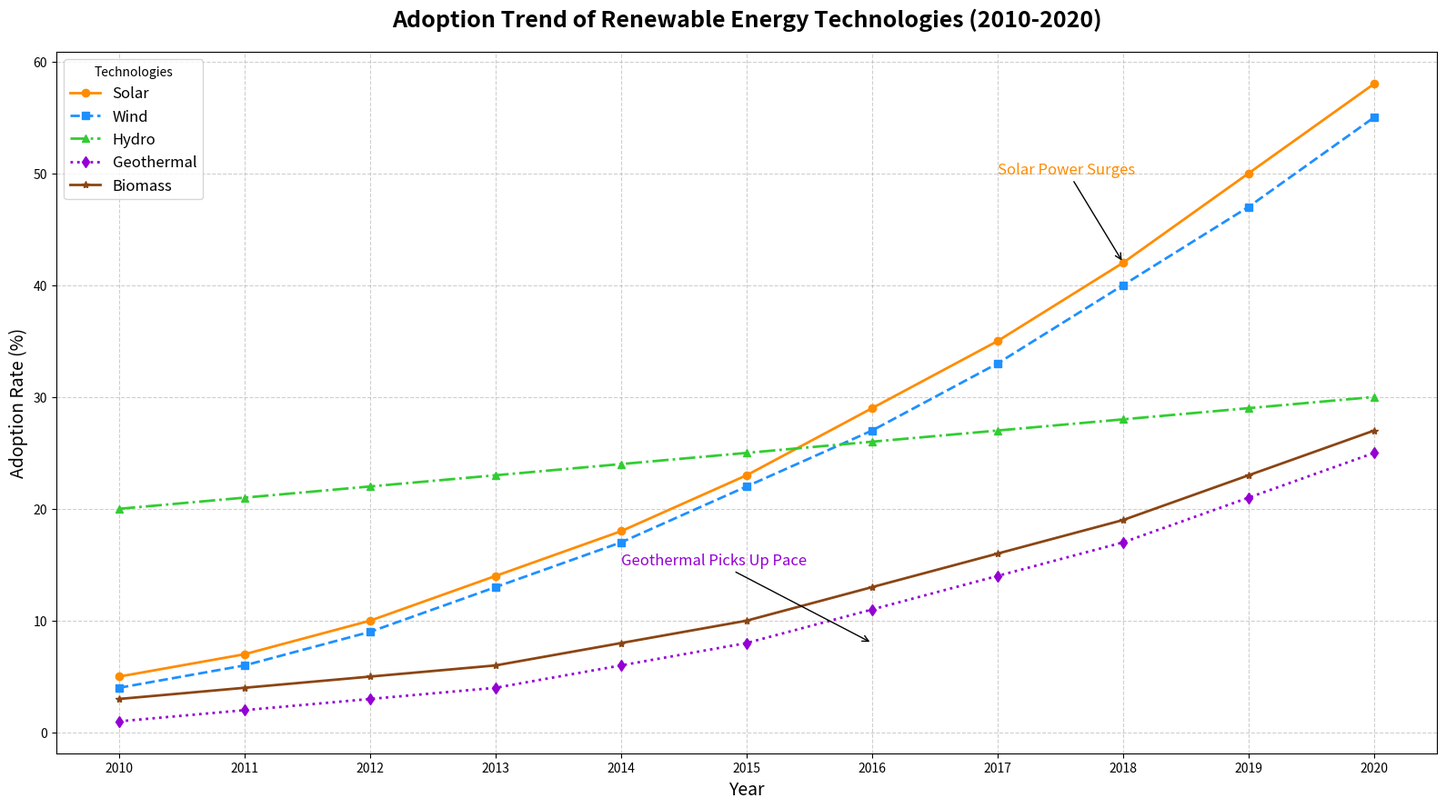

The matplotlib source for this figure:
import matplotlib.pyplot as plt
import numpy as np

# Backstory:
# The data represents the trend of renewable energy technologies in the past decade. Each line will show the growth in the adoption of different renewable energy technologies like Solar, Wind, Hydro, Geothermal, and Biomass from 2010 to 2020.

# Define the years from 2010 to 2020
years = np.arange(2010, 2021)

# Define data for different renewable energy technologies (adoption rate in percentage)
solar = [5, 7, 10, 14, 18, 23, 29, 35, 42, 50, 58]
wind = [4, 6, 9, 13, 17, 22, 27, 33, 40, 47, 55]
hydro = [20, 21, 22, 23, 24, 25, 26, 27, 28, 29, 30]
geothermal = [1, 2, 3, 4, 6, 8, 11, 14, 17, 21, 25]
biomass = [3, 4, 5, 6, 8, 10, 13, 16, 19, 23, 27]

# Create subplots
fig, ax1 = plt.subplots(figsize=(16, 9))

# Line plots for each technology
ax1.plot(years, solar, marker='o', linestyle='-', color='#FF8C00', linewidth=2, label='Solar')
ax1.plot(years, wind, marker='s', linestyle='--', color='#1E90FF', linewidth=2, label='Wind')
ax1.plot(years, hydro, marker='^', linestyle='-.', color='#32CD32', linewidth=2, label='Hydro')
ax1.plot(years, geothermal, marker='d', linestyle=':', color='#9400D3', linewidth=2, label='Geothermal')
ax1.plot(years, biomass, marker='*', linestyle='-', color='#8B4513', linewidth=2, label='Biomass')

# Adding titles and labels
ax1.set_title('Adoption Trend of Renewable Energy Technologies (2010-2020)', fontsize=18, fontweight='bold', pad=20)
ax1.set_xlabel('Year', fontsize=14)
ax1.set_ylabel('Adoption Rate (%)', fontsize=14)

# Setting x-axis ticks
ax1.set_xticks(years)

# Adding grid lines
ax1.grid(visible=True, linestyle='--', alpha=0.6)

# Adding legend
ax1.legend(title='Technologies', loc='upper left', fontsize=12)

# Adding annotations
ax1.annotate('Solar Power Surges', xy=(2018, 42), xytext=(2017, 50),
             arrowprops=dict(facecolor='black', arrowstyle='->'),
             fontsize=12, color='#FF8C00')
ax1.annotate('Geothermal Picks Up Pace', xy=(2016, 8), xytext=(2014, 15),
             arrowprops=dict(facecolor='black', arrowstyle='->'),
             fontsize=12, color='#9400D3')

# Automatically adjust layout
plt.tight_layout()

# Show the plot
plt.show()
